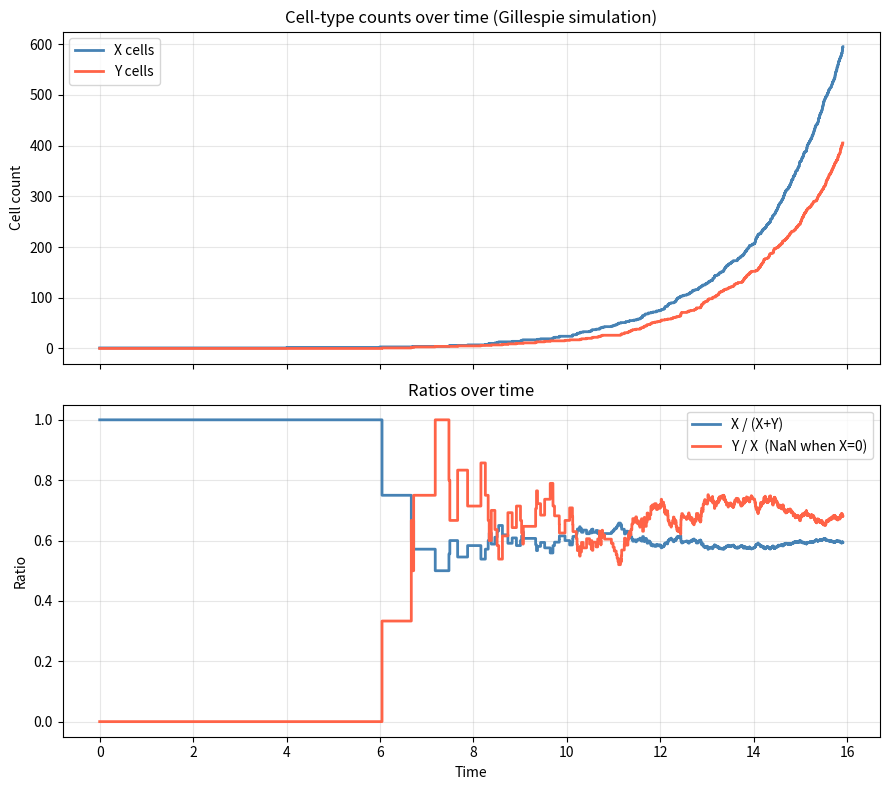
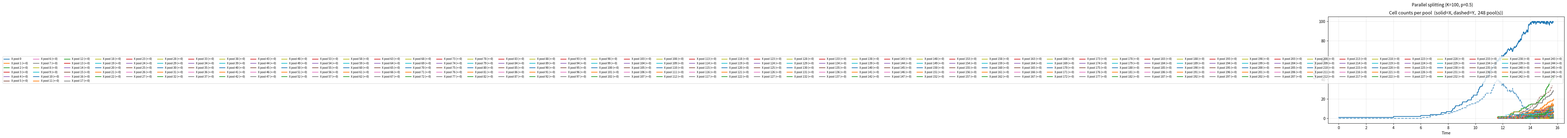
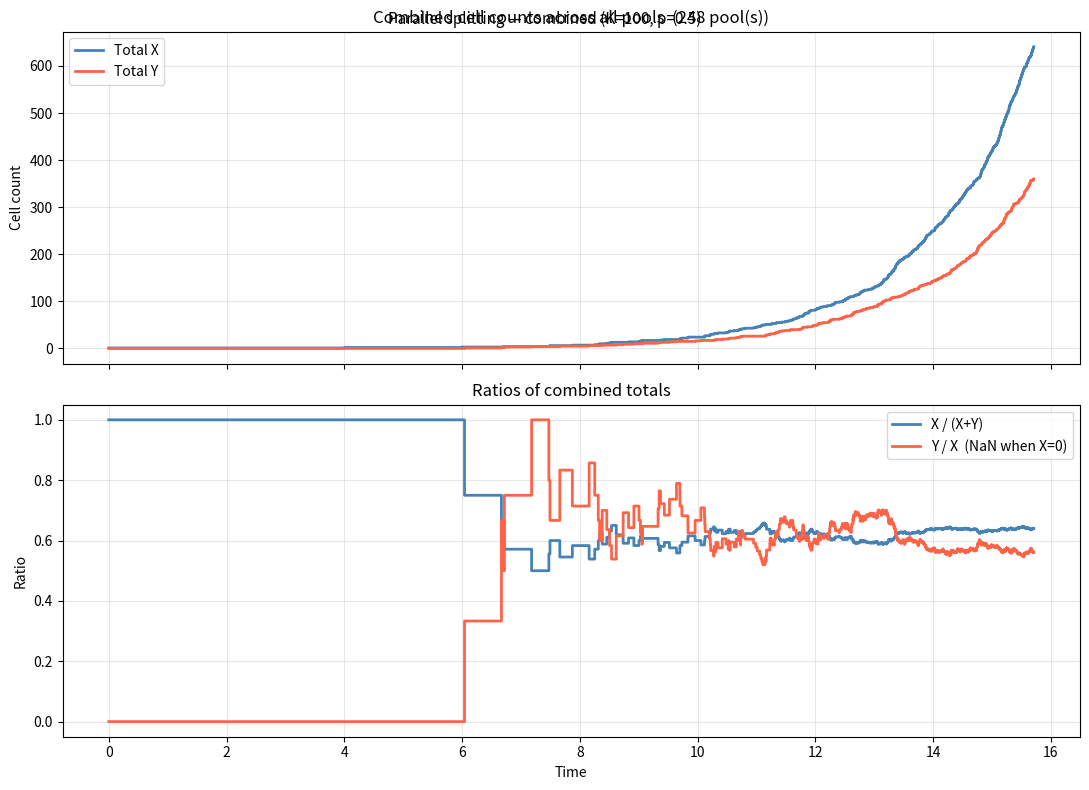

These figures' Python source, in order:
# Simulation scenario
# Two cell types - X, Y
# Initial population sizes are arguments to the function (default:
#   X=1, Y=0)
# A cell of type X can create a new X cell - such an event occurs
#   randomly with an exponential rate a
# A cell of type X can create a new Y cell - such an event occurs
#   randomly with an exponential rate b
# A cell of type Y can create a new X cell - such an event occurs
#   randomly with an exponential rate c
# A cell of type Y can create a new Y cell - such an event occurs
#   randomly with an exponential rate d
#
# All four distributions are independent.
# First step - track the counts of X, Y. Stop the process when
# the total number of cells reaches N (also an argument, default=100)
# Plot the counts of X and Y on the y-axis, and the time to event on
# the x-axis.

import csv
import heapq
import numpy as np
import matplotlib.pyplot as plt
from collections import deque


def simulate_cells(a=0.5, b=0.1, c=0.05, d=0.4, nx0=1, ny0=0, N=100, seed=None):
    """
    Gillespie simulation of two cell-type branching process.

    Events (each creates one additional cell):
        X -> X+X  rate a per X cell
        X -> X+Y  rate b per X cell
        Y -> Y+X  rate c per Y cell
        Y -> Y+Y  rate d per Y cell

    Parameters
    ----------
    a, b, c, d : float
        Per-cell division rates.
    nx0, ny0 : int
        Initial counts of X and Y cells.
    N : int
        Stop when total cells (nx + ny) reaches N.
    seed : int or None
        Random seed for reproducibility.

    Returns
    -------
    times, nx_trace, ny_trace : lists
        Event times and corresponding cell counts.
    """
    rng = np.random.default_rng(seed)

    nx, ny = nx0, ny0
    t = 0.0

    times     = [t]
    nx_trace  = [nx]
    ny_trace  = [ny]
    events    = ["initial"]   # no division event at t=0

    while nx + ny < N:
        # Total rates for each event type
        r_xx = a * nx   # X -> X+X
        r_xy = b * nx   # X -> X+Y
        r_yx = c * ny   # Y -> Y+X
        r_yy = d * ny   # Y -> Y+Y

        total_rate = r_xx + r_xy + r_yx + r_yy

        if total_rate == 0:
            break  # population extinct — cannot continue

        # Time to next event ~ Exp(total_rate)
        dt = rng.exponential(1.0 / total_rate)
        t += dt

        # Choose which event proportional to rates
        u = rng.uniform() * total_rate
        if u < r_xx:
            nx += 1
            event = "X->X"
        elif u < r_xx + r_xy:
            ny += 1
            event = "X->Y"
        elif u < r_xx + r_xy + r_yx:
            nx += 1
            event = "Y->X"
        else:
            ny += 1
            event = "Y->Y"

        times.append(t)
        nx_trace.append(nx)
        ny_trace.append(ny)
        events.append(event)

    return times, nx_trace, ny_trace, events


def simulate_with_splitting(a=0.5, b=0.1, c=0.05, d=0.4, nx0=1, ny0=0,
                             N=100, K=10, p=1.0, mode="sequential", seed=None):
    """
    Gillespie simulation with pool splitting.

    When a pool reaches K cells, one cell is selected (X with probability p,
    Y with probability 1-p) and removed; a new pool is seeded with that cell.
    The parent pool continues with K-1 cells.

    The process stops when the total number of cells across all pools exceeds N.

    Parameters
    ----------
    K    : int   — pool size that triggers a split.
    p    : float — probability that the transferred cell is type X.
    mode : str   — "sequential" (pools processed one at a time, local time axes)
                   "parallel"   (all pools advance on a shared global time axis).

    Returns
    -------
    list of dicts, one per pool:
        id, parent, times, nx_trace, ny_trace, events
    """
    rng = np.random.default_rng(seed)
    _next_id = [0]

    def new_id():
        i = _next_id[0]; _next_id[0] += 1; return i

    def make_pool(parent, nx, ny, t0=0.0):
        return dict(id=new_id(), parent=parent, nx=nx, ny=ny, t=t0,
                    times=[t0], nx_trace=[nx], ny_trace=[ny], events=["initial"])

    def draw_next(pool):
        """Draw (abs_time_of_next_event, event_label) for pool; None if extinct."""
        nx, ny = pool['nx'], pool['ny']
        r_xx, r_xy = a * nx, b * nx
        r_yx, r_yy = c * ny, d * ny
        total = r_xx + r_xy + r_yx + r_yy
        if total == 0:
            return None, None
        dt = rng.exponential(1.0 / total)
        u  = rng.uniform() * total
        if   u < r_xx:                 event = "X->X"
        elif u < r_xx + r_xy:          event = "X->Y"
        elif u < r_xx + r_xy + r_yx:   event = "Y->X"
        else:                          event = "Y->Y"
        return pool['t'] + dt, event

    def apply_event(pool, t, event):
        pool['t'] = t
        if event in ("X->X", "Y->X"):
            pool['nx'] += 1
        else:
            pool['ny'] += 1
        pool['times'].append(t)
        pool['nx_trace'].append(pool['nx'])
        pool['ny_trace'].append(pool['ny'])
        pool['events'].append(event)

    def do_split(pool):
        """Remove one cell from pool; return new child pool seeded with it."""
        nx, ny = pool['nx'], pool['ny']
        if   nx == 0: cell = "Y"
        elif ny == 0: cell = "X"
        else:         cell = "X" if rng.uniform() < p else "Y"
        if cell == "X":
            pool['nx'] -= 1;  child = make_pool(pool['id'], 1, 0, pool['t'])
        else:
            pool['ny'] -= 1;  child = make_pool(pool['id'], 0, 1, pool['t'])
        # record the split in the parent's trace
        pool['times'].append(pool['t'])
        pool['nx_trace'].append(pool['nx'])
        pool['ny_trace'].append(pool['ny'])
        pool['events'].append(f"split->{cell}")
        return child

    # ── global counters and trajectory ───────────────────────────────────────
    total_cells = nx0 + ny0
    total_X     = nx0          # running sum of X across all pools
    total_Y     = ny0          # running sum of Y across all pools
    all_pools   = []
    traj_x      = [0]          # x-axis values (event index or time)
    traj_X      = [total_X]
    traj_Y      = [total_Y]

    def record(x_val):
        traj_x.append(x_val)
        traj_X.append(total_X)
        traj_Y.append(total_Y)

    # ── Sequential mode ───────────────────────────────────────────────────────
    # Each pool runs until it either reaches K (splits) or goes extinct.
    # After a split the parent goes BACK onto the queue so it continues growing.
    # Only pools that go extinct or are still queued when N is reached are final.
    if mode == "sequential":
        queue       = deque([make_pool(None, nx0, ny0)])
        global_time = 0.0

        while queue and total_cells <= N:
            pool = queue.popleft()

            while pool['nx'] + pool['ny'] < K and total_cells <= N:
                prev_t = pool['t']
                t, event = draw_next(pool)
                if event is None:
                    break                           # pool extinct
                apply_event(pool, t, event)
                global_time += t - prev_t           # accumulate inter-event time
                total_cells += 1
                if event in ("X->X", "Y->X"):
                    total_X += 1
                else:
                    total_Y += 1
                record(global_time)

            if pool['nx'] + pool['ny'] >= K and total_cells <= N:
                child = do_split(pool)
                queue.append(child)                 # child grows independently
                queue.append(pool)                  # parent continues — BUG FIX
            else:
                all_pools.append(pool)              # extinct or limit reached

        all_pools.extend(queue)                     # capture pools still waiting
        traj = {'x': traj_x, 'total_X': traj_X, 'total_Y': traj_Y,
                'xlabel': 'Time (cumulative)'}

    # ── Parallel mode ─────────────────────────────────────────────────────────
    elif mode == "parallel":
        root     = make_pool(None, nx0, ny0)
        pool_map = {root['id']: root}
        heap     = []   # (next_event_time, pool_id, event_label)

        t, event = draw_next(root)
        if t is not None:
            heapq.heappush(heap, (t, root['id'], event))

        while heap and total_cells <= N:
            t, pid, event = heapq.heappop(heap)
            pool = pool_map[pid]

            apply_event(pool, t, event)
            total_cells += 1
            if event in ("X->X", "Y->X"):
                total_X += 1
            else:
                total_Y += 1
            record(t)

            if pool['nx'] + pool['ny'] >= K:
                child = do_split(pool)
                pool_map[child['id']] = child
                nt, ne = draw_next(child)
                if nt is not None:
                    heapq.heappush(heap, (nt, child['id'], ne))

            nt, ne = draw_next(pool)
            if nt is not None:
                heapq.heappush(heap, (nt, pid, ne))

        all_pools = list(pool_map.values())
        traj = {'x': traj_x, 'total_X': traj_X, 'total_Y': traj_Y,
                'xlabel': 'Time'}

    else:
        raise ValueError(f"mode must be 'sequential' or 'parallel', got {mode!r}")

    return {'pools': all_pools, 'traj': traj}


def estimate_rates_single(times, nx_trace, ny_trace, events):
    """
    Maximum-likelihood estimates of (a, b, c, d) from a single-pool
    Gillespie trajectory.

    The log-likelihood for a CTMC branching process factors as:

        L(a,b,c,d) = n_a*log(a) + n_b*log(b) - (a+b)*Λ_X
                   + n_c*log(c) + n_d*log(d) - (c+d)*Λ_Y

    where Λ_X = ∫ nx(t) dt and Λ_Y = ∫ ny(t) dt are total cell-time
    exposures, and n_a, n_b, n_c, n_d are event counts (split events
    and the initial record are excluded).

    Setting ∂L/∂a = 0, ..., ∂L/∂d = 0 gives the closed-form MLEs:

        â = n_a / Λ_X,   b̂ = n_b / Λ_X
        ĉ = n_c / Λ_Y,   d̂ = n_d / Λ_Y

    Parameters
    ----------
    times, nx_trace, ny_trace, events : lists
        Output of simulate_cells().

    Returns
    -------
    dict with keys a, b, c, d (estimates) and n_a, n_b, n_c, n_d,
    Lambda_X, Lambda_Y (sufficient statistics).
    """
    n_a = n_b = n_c = n_d = 0
    Lambda_X = Lambda_Y = 0.0

    for i in range(len(times) - 1):
        dt = times[i + 1] - times[i]
        Lambda_X += nx_trace[i] * dt
        Lambda_Y += ny_trace[i] * dt
        ev = events[i + 1]
        if   ev == "X->X": n_a += 1
        elif ev == "X->Y": n_b += 1
        elif ev == "Y->X": n_c += 1
        elif ev == "Y->Y": n_d += 1
        # "initial" is skipped; no split events in single-pool output

    a_hat = n_a / Lambda_X if Lambda_X > 0 else float('nan')
    b_hat = n_b / Lambda_X if Lambda_X > 0 else float('nan')
    c_hat = n_c / Lambda_Y if Lambda_Y > 0 else float('nan')
    d_hat = n_d / Lambda_Y if Lambda_Y > 0 else float('nan')

    return dict(a=a_hat, b=b_hat, c=c_hat, d=d_hat,
                n_a=n_a, n_b=n_b, n_c=n_c, n_d=n_d,
                Lambda_X=Lambda_X, Lambda_Y=Lambda_Y)


def estimate_rates_parallel(result):
    """
    Maximum-likelihood estimates of (a, b, c, d) from a parallel-splitting
    simulation, aggregated across all pools.

    The same closed-form MLEs apply as in estimate_rates_single():

        â = n_a / Λ_X,  b̂ = n_b / Λ_X,  ĉ = n_c / Λ_Y,  d̂ = n_d / Λ_Y

    where n_a, ..., n_d and Λ_X, Λ_Y are summed over all pools.

    Split events ("split->X" / "split->Y") are excluded from event counts
    and contribute dt=0 to exposure (they are recorded at the same time
    as the triggering division event).

    Tail correction: when the simulation terminates (at global time T_stop),
    all pools except the one that triggered termination have a final interval
    [t_last, T_stop] that is not yet recorded in their traces.  Omitting it
    would underestimate Λ and inflate the rate estimates.  This function
    explicitly adds those tail intervals using the terminal state of each pool.

    Parameters
    ----------
    result : dict
        Output of simulate_with_splitting(..., mode="parallel").

    Returns
    -------
    dict with keys a, b, c, d (estimates) and n_a, n_b, n_c, n_d,
    Lambda_X, Lambda_Y (sufficient statistics aggregated across pools).
    """
    n_a = n_b = n_c = n_d = 0
    Lambda_X = Lambda_Y = 0.0

    # T_stop: global time of the last processed event.  All pools were alive
    # up to T_stop, but pools that had no event near T_stop are missing the
    # tail interval [pool['times'][-1], T_stop] in their recorded traces.
    # We add this tail contribution explicitly to avoid underestimating Λ.
    T_stop = result['traj']['x'][-1]

    for pool in result['pools']:
        times    = pool['times']
        nx_trace = pool['nx_trace']
        ny_trace = pool['ny_trace']
        events   = pool['events']

        for i in range(len(times) - 1):
            dt = times[i + 1] - times[i]
            Lambda_X += nx_trace[i] * dt
            Lambda_Y += ny_trace[i] * dt
            ev = events[i + 1]
            if   ev == "X->X": n_a += 1
            elif ev == "X->Y": n_b += 1
            elif ev == "Y->X": n_c += 1
            elif ev == "Y->Y": n_d += 1
            # "initial" and "split->*" events contribute dt=0; counts ignored

        # Tail: exposure from last recorded event to global stopping time
        dt_tail = T_stop - times[-1]
        if dt_tail > 0:
            Lambda_X += nx_trace[-1] * dt_tail
            Lambda_Y += ny_trace[-1] * dt_tail

    a_hat = n_a / Lambda_X if Lambda_X > 0 else float('nan')
    b_hat = n_b / Lambda_X if Lambda_X > 0 else float('nan')
    c_hat = n_c / Lambda_Y if Lambda_Y > 0 else float('nan')
    d_hat = n_d / Lambda_Y if Lambda_Y > 0 else float('nan')

    return dict(a=a_hat, b=b_hat, c=c_hat, d=d_hat,
                n_a=n_a, n_b=n_b, n_c=n_c, n_d=n_d,
                Lambda_X=Lambda_X, Lambda_Y=Lambda_Y)


def save_csv_split(result, path="simulation_split.csv"):
    pools = result['pools']
    with open(path, "w", newline="") as f:
        writer = csv.writer(f)
        writer.writerow(["pool_id", "parent_id", "time", "X", "Y", "event"])
        for pool in pools:
            pid = pool['id']
            par = pool['parent'] if pool['parent'] is not None else ""
            for row in zip(pool['times'], pool['nx_trace'], pool['ny_trace'], pool['events']):
                writer.writerow([pid, par, *row])
    total_rows = sum(len(p['times']) for p in pools)
    print(f"Saved {total_rows} rows across {len(pools)} pools to {path}")


def plot_simulation_split(result):
    """Single-panel plot of cell counts per pool for the split simulation."""
    pools   = result['pools']
    cmap    = plt.get_cmap("tab10")
    n_pools = len(pools)

    fig, ax = plt.subplots(figsize=(11, 5))

    for i, pool in enumerate(pools):
        col   = cmap(i % 10)
        pid   = pool['id']
        label = f"pool {pid}" + (f" (←{pool['parent']})" if pool['parent'] is not None else "")

        nx = np.array(pool['nx_trace'], dtype=float)
        ny = np.array(pool['ny_trace'], dtype=float)

        ax.step(pool['times'], nx, where="post", color=col, lw=1.8,
                label=f"X {label}")
        ax.step(pool['times'], ny, where="post", color=col, lw=1.8,
                ls="--", alpha=0.7)

    ax.set_xlabel("Time")
    ax.set_ylabel("Cell count")
    ax.set_title(f"Cell counts per pool  (solid=X, dashed=Y,  {n_pools} pool(s))")
    ax.legend(fontsize=7, ncol=max(1, n_pools // 5))
    ax.grid(True, alpha=0.3)

    plt.tight_layout()
    return fig


def plot_combined_split(result):
    """
    Two-panel plot of combined totals across all pools.
    Panel 1: total X and Y counts.
    Panel 2: X/(X+Y) and Y/X ratios (Y/X is NaN when X=0).
    """
    traj    = result['traj']
    n_pools = len(result['pools'])

    nx    = np.array(traj['total_X'], dtype=float)
    ny    = np.array(traj['total_Y'], dtype=float)
    total = nx + ny
    ratio_x  = np.where(total > 0, nx / total, np.nan)
    ratio_yx = np.where(nx    > 0, ny / nx,    np.nan)

    fig, (ax1, ax2) = plt.subplots(2, 1, figsize=(11, 8), sharex=True)

    ax1.step(traj['x'], nx, where="post", color="steelblue", lw=2, label="Total X")
    ax1.step(traj['x'], ny, where="post", color="tomato",    lw=2, label="Total Y")
    ax1.set_ylabel("Cell count")
    ax1.set_title(f"Combined cell counts across all pools  ({n_pools} pool(s))")
    ax1.legend()
    ax1.grid(True, alpha=0.3)

    ax2.step(traj['x'], ratio_x,  where="post", color="steelblue", lw=2, label="X / (X+Y)")
    ax2.step(traj['x'], ratio_yx, where="post", color="tomato",    lw=2, label="Y / X  (NaN when X=0)")
    ax2.set_xlabel(traj['xlabel'])
    ax2.set_ylabel("Ratio")
    ax2.set_title("Ratios of combined totals")
    ax2.legend()
    ax2.grid(True, alpha=0.3)

    plt.tight_layout()
    return fig


def save_csv(times, nx_trace, ny_trace, events, path="simulation.csv"):
    with open(path, "w", newline="") as f:
        writer = csv.writer(f)
        writer.writerow(["time", "X", "Y", "event"])
        for row in zip(times, nx_trace, ny_trace, events):
            writer.writerow(row)
    print(f"Saved {len(times)} rows to {path}")


def plot_simulation(times, nx_trace, ny_trace):
    nx = np.array(nx_trace, dtype=float)
    ny = np.array(ny_trace, dtype=float)
    total = nx + ny

    # X/(X+Y): undefined only if total == 0 (only at t=0 if both start at 0)
    ratio_x = np.where(total > 0, nx / total, np.nan)

    # Y/X: undefined when nx == 0; use NaN so the line breaks naturally
    ratio_yx = np.where(nx > 0, ny / nx, np.nan)

    fig, (ax1, ax2) = plt.subplots(2, 1, figsize=(9, 8), sharex=True)

    # ── Panel 1: raw counts ───────────────────────────────────────────────────
    ax1.step(times, nx_trace, where="post", color="steelblue", lw=2, label="X cells")
    ax1.step(times, ny_trace, where="post", color="tomato",    lw=2, label="Y cells")
    ax1.set_ylabel("Cell count")
    ax1.set_title("Cell-type counts over time (Gillespie simulation)")
    ax1.legend()
    ax1.grid(True, alpha=0.3)

    # ── Panel 2: ratios ───────────────────────────────────────────────────────
    ax2.step(times, ratio_x,  where="post", color="steelblue", lw=2, label="X / (X+Y)")
    ax2.step(times, ratio_yx, where="post", color="tomato",    lw=2, label="Y / X  (NaN when X=0)")
    ax2.set_xlabel("Time")
    ax2.set_ylabel("Ratio")
    ax2.set_title("Ratios over time")
    ax2.legend()
    ax2.grid(True, alpha=0.3)

    plt.tight_layout()
    return fig


# ── Demo run ──────────────────────────────────────────────────────────────────
def _print_estimates(label, est, true=None):
    """Pretty-print MLE estimates with optional comparison to true values."""
    print(f"\n{'─'*55}")
    print(f"  {label}")
    print(f"{'─'*55}")
    params = [('a', 'X→X+X'), ('b', 'X→X+Y'), ('c', 'Y→Y+X'), ('d', 'Y→Y+Y')]
    for sym, desc in params:
        hat = est[sym]
        n   = est[f'n_{sym}']
        row = f"  {sym}  ({desc})  n={n:6d}   est={hat:.4f}"
        if true is not None:
            row += f"   true={true[sym]:.4f}   err={hat - true[sym]:+.4f}"
        print(row)
    print(f"\n  Λ_X = {est['Lambda_X']:.2f}   Λ_Y = {est['Lambda_Y']:.2f}")


if __name__ == "__main__":
    TRUE = dict(a=0.5, b=0.1, c=0.05, d=0.4)

    # ── Single-pool estimation ────────────────────────────────────────────────
    print("\n══ Single pool (N=1000) ══")
    times, nx_trace, ny_trace, events = simulate_cells(
        **TRUE, nx0=1, ny0=0, N=1000, seed=42
    )
    print(f"Final counts : X={nx_trace[-1]}, Y={ny_trace[-1]}")
    print(f"Total events : {len(times) - 1}")
    print(f"Elapsed time : {times[-1]:.4f}")

    est_single = estimate_rates_single(times, nx_trace, ny_trace, events)
    _print_estimates("MLE — single pool", est_single, true=TRUE)

    save_csv(times, nx_trace, ny_trace, events, path="simulation.csv")
    plot_simulation(times, nx_trace, ny_trace)

    # ── Parallel-splitting estimation (K=100, p=0.5) ─────────────────────────
    print("\n══ Parallel splitting (K=100, p=0.5, N=1000) ══")
    pools_par = simulate_with_splitting(
        **TRUE, nx0=1, ny0=0, N=1000, K=100, p=0.5,
        mode="parallel", seed=42
    )
    print(f"Pools created : {len(pools_par['pools'])}")

    est_par = estimate_rates_parallel(pools_par)
    _print_estimates("MLE — parallel splitting", est_par, true=TRUE)

    save_csv_split(pools_par, path="simulation_split_par.csv")
    plot_simulation_split(pools_par)
    plt.suptitle("Parallel splitting (K=100, p=0.5)", fontsize=11)
    plot_combined_split(pools_par)
    plt.suptitle("Parallel splitting — combined (K=100, p=0.5)", fontsize=11)

    plt.show()
